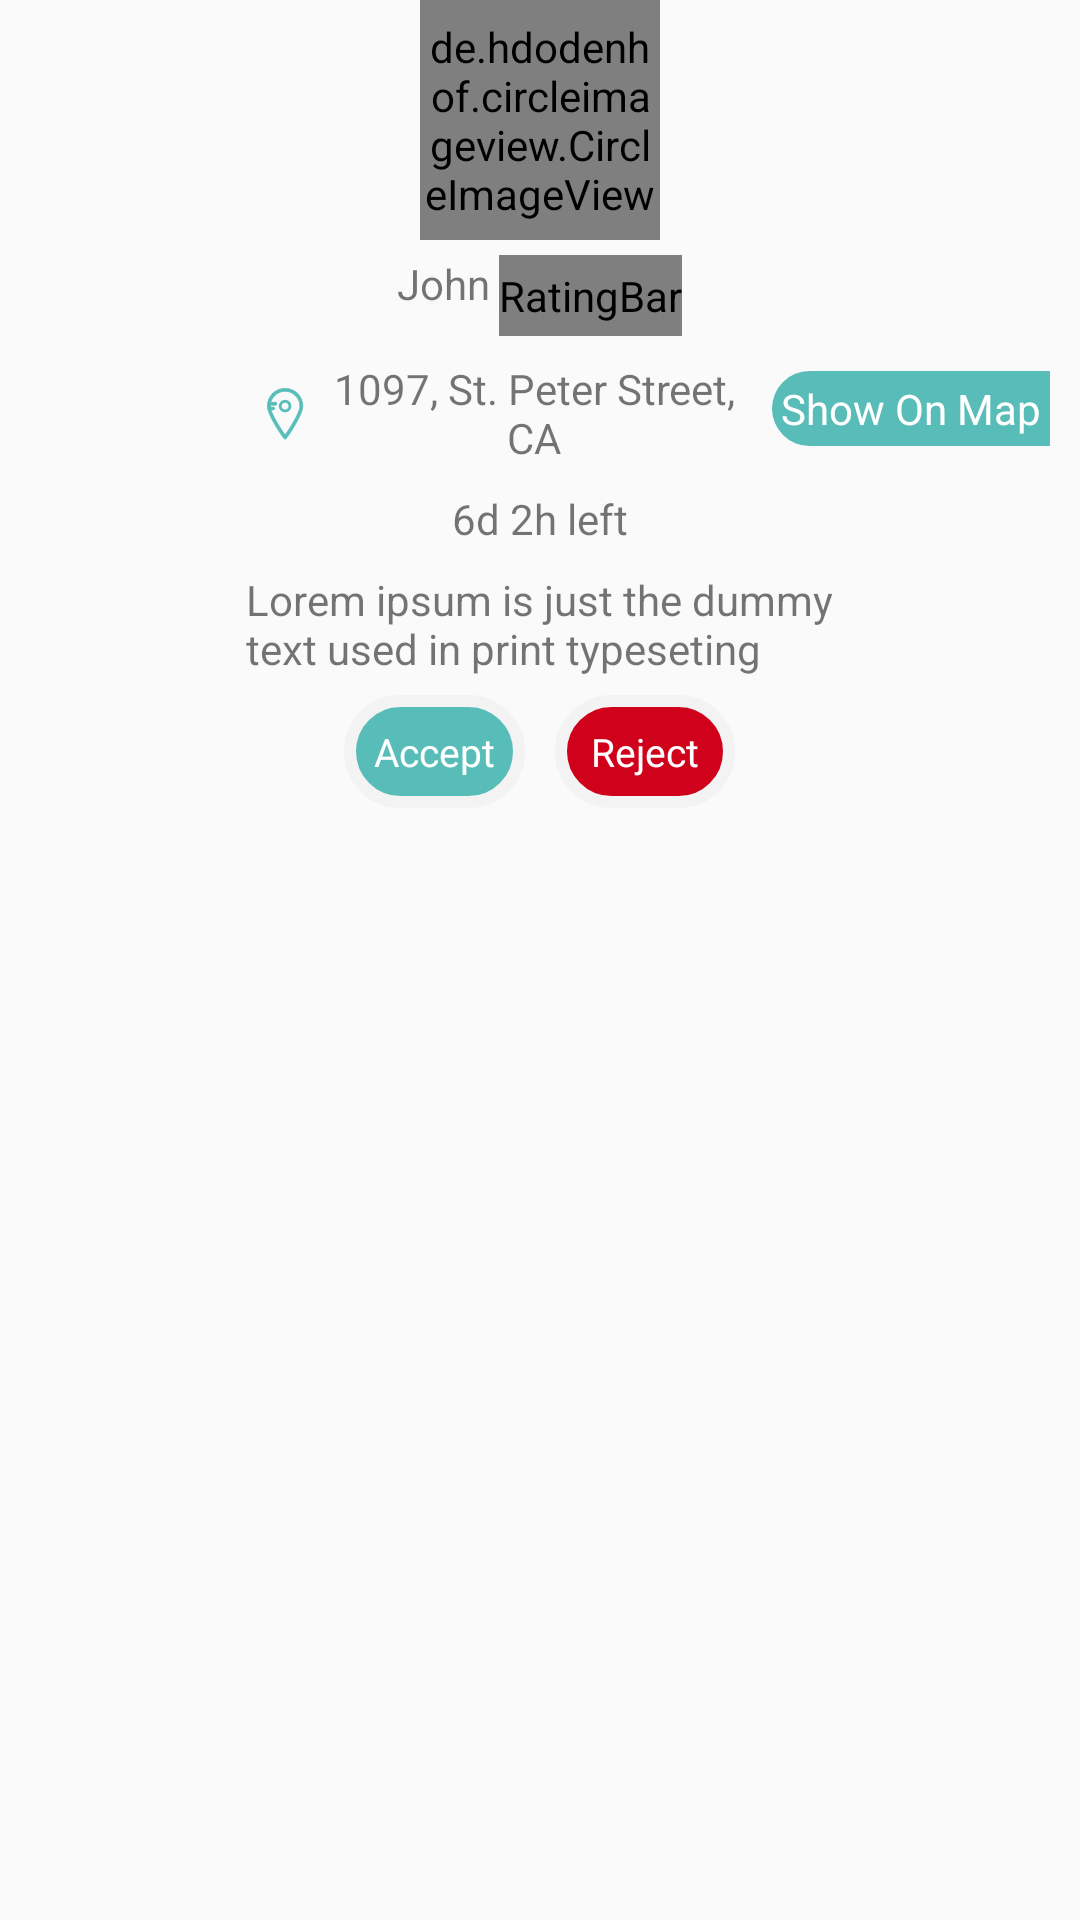

This screen was rendered from an Android layout file. Write that file and the resources it references.
<!-- AndroidManifest.xml: application theme AppTheme -->
<!-- res/layout/request_recycler_content.xml -->
<?xml version="1.0" encoding="utf-8"?>
<FrameLayout xmlns:android="http://schemas.android.com/apk/res/android"
    android:layout_width="match_parent"
    android:layout_height="wrap_content">

    <LinearLayout
        android:layout_width="match_parent"
        android:layout_marginStart="@dimen/marginnormal"
        android:layout_marginEnd="@dimen/marginnormal"
        android:layout_height="match_parent">

        <RelativeLayout
            android:layout_width="match_parent"
            android:layout_height="match_parent"
            android:layout_marginTop="@dimen/marginlarge"
            android:layout_marginBottom="@dimen/marginlarge"
            android:background="@drawable/curved_boundary">


        </RelativeLayout>

    </LinearLayout>

    <RelativeLayout
        android:layout_width="match_parent"
        android:layout_height="wrap_content">

        <de.hdodenhof.circleimageview.CircleImageView xmlns:app="http://schemas.android.com/apk/res-auto"
            android:id="@+id/ivProfile"
            android:layout_width="80dp"
            android:layout_height="80dp"
            android:layout_centerHorizontal="true"
            android:src="@drawable/paris"
            app:civ_border_color="@color/bg_request"
            app:civ_border_width="4dp" />

        <LinearLayout
            android:layout_width="wrap_content"
            android:layout_height="wrap_content"
            android:layout_below="@+id/tvProfileDiscription"
            android:layout_centerHorizontal="true"
            android:padding="@dimen/marginverysmall"
            android:id="@+id/linearLayout">

            <TextView
                android:layout_width="wrap_content"
                android:layout_height="wrap_content"
                android:layout_marginEnd="@dimen/marginsmall"
                android:background="@drawable/curved_round_green_button"
                android:padding="@dimen/marginnormal"
                android:paddingEnd="@dimen/marginnormal"
                android:paddingStart="@dimen/marginnormal"
                android:text="@string/accept"

                android:textColor="@color/white"
                android:textSize="@dimen/smalltextsize" />

            <TextView
                android:layout_width="wrap_content"
                android:layout_height="wrap_content"
                android:layout_marginStart="@dimen/marginsmall"
                android:background="@drawable/curved_round_red_button"
                android:padding="@dimen/marginnormal"
                android:paddingStart="12dp"
                android:paddingEnd="12dp"
                android:text="@string/reject"
                android:textColor="@color/white"
                android:textSize="@dimen/smalltextsize" />
        </LinearLayout>


        <TextView
            android:id="@+id/tvExploreLocation"
            android:layout_width="wrap_content"
            android:layout_height="wrap_content"
            android:drawablePadding="@dimen/marginverysmall"
            android:drawableStart="@drawable/location_icon_small"
            android:gravity="center"
            android:padding="@dimen/marginverysmall"
            android:text="@string/location_request"
            android:layout_below="@+id/llProfileName"
            android:layout_alignEnd="@+id/linearLayout" />


        <TextView
            android:layout_width="wrap_content"
            android:layout_height="wrap_content"
            android:layout_alignEnd="@id/tvExploreLocation"
            android:layout_centerVertical="true"
            android:layout_alignParentEnd="true"
            android:background="@drawable/left_round_showmap_btn"
            android:padding="@dimen/marginverysmall"
            android:layout_marginEnd="@dimen/marginnormal"
            android:text="@string/request_map_show"
            android:textColor="@color/white" />

        <TextView
            android:id="@+id/tvExploreDuration"
            android:layout_width="wrap_content"
            android:layout_height="wrap_content"
            android:layout_below="@+id/tvExploreLocation"
            android:layout_centerHorizontal="true"
            android:gravity="center_vertical"
            android:drawablePadding="@dimen/marginverysmall"
            android:drawableStart="@drawable/time_icon_small"
            android:padding="@dimen/marginsmall"
            android:text="@string/timer" />

        <TextView
            android:id="@+id/tvProfileDiscription"
            android:layout_width="wrap_content"
            android:layout_height="wrap_content"
            android:layout_below="@+id/tvExploreDuration"
            android:gravity="bottom"
            android:layout_centerHorizontal="true"
            android:drawablePadding="@dimen/marginsmall"
            android:drawableStart="@drawable/reviewa_icon_small"
            android:padding="@dimen/marginverysmall"
            android:text="@string/request_lorem" />


        <LinearLayout
            android:id="@+id/llProfileName"
            android:layout_width="wrap_content"
            android:layout_height="wrap_content"
            android:layout_below="@+id/ivProfile"
            android:layout_centerHorizontal="true"
            android:padding="@dimen/marginsmall">

            <TextView
                android:layout_width="wrap_content"
                android:layout_height="wrap_content"
                android:text="@string/user"
                android:gravity="top"
                android:layout_marginEnd="@dimen/marginverysmall"
                />


            <RatingBar
                android:id="@+id/ratingBar"
                style="@style/discovercontent"
                android:progressDrawable="@drawable/custom_ratingbar_selector"
                android:numStars="5"
                android:padding="0dp"
                android:stepSize="0.5"
                android:layout_height="27dp" />

        </LinearLayout>

    </RelativeLayout>


</FrameLayout>
<!-- resources referenced by this layout -->
<resources>
  <color name="bg_request">#f3f3f3</color>
  <color name="white">#ffffff</color>
  <dimen name="marginlarge">20dp</dimen>
  <dimen name="marginnormal">10dp</dimen>
  <dimen name="marginsmall">5dp</dimen>
  <dimen name="marginverysmall">3dp</dimen>
  <dimen name="smalltextsize">13sp</dimen>
  <!-- drawable curved_round_green_button (drawable) -->
  <?xml version="1.0" encoding="utf-8"?>
  <shape xmlns:android="http://schemas.android.com/apk/res/android"
      android:shape="rectangle">
      <corners android:radius="20dp" />
      <gradient
          android:endColor="@color/greeny_blue"
          android:startColor="@color/greeny_blue" />
  
      <stroke
          android:width="4dp"
          android:color="@color/bg_request" />
  
  </shape>
  <!-- drawable curved_round_red_button (drawable) -->
  <?xml version="1.0" encoding="utf-8"?>
  <shape xmlns:android="http://schemas.android.com/apk/res/android"
      android:shape="rectangle">
      <corners android:radius="20dp"/>
      <gradient android:startColor="@color/red_bg"
          android:endColor="@color/red_bg"/>
      <stroke android:width="4dp"
          android:color="@color/bg_request"/>
  
  </shape>
  <!-- drawable custom_ratingbar_selector (drawable) -->
  <?xml version="1.0" encoding="utf-8"?>
  <layer-list xmlns:android="http://schemas.android.com/apk/res/android">
      <item
          android:id="@android:id/background"
          android:drawable="@drawable/group_11" />
  
      <item
          android:id="@android:id/secondaryProgress"
          android:drawable="@drawable/group_11" />
  
      <item
          android:id="@android:id/progress"
          android:drawable="@drawable/group_11_2" />
  
  </layer-list>
  <!-- drawable left_round_showmap_btn (drawable) -->
  <?xml version="1.0" encoding="utf-8"?>
  <shape xmlns:android="http://schemas.android.com/apk/res/android"
      android:shape="rectangle">
      <corners android:bottomLeftRadius="40dp"
          android:topLeftRadius="40dp"/>
      <solid android:color="@color/greeny_blue"/>
  
  </shape>
  <!-- drawable location_icon_small: png bitmap (drawable-hdpi, 1368 bytes) -->
  <string name="accept">Accept</string>
  <string name="location_request">1097, St. Peter Street,"\n"CA </string>
  <string name="reject">Reject</string>
  <string name="request_lorem">Lorem ipsum is just the dummy"\n"text used in print typeseting</string>
  <string name="request_map_show">Show On Map</string>
  <string name="timer">6d 2h left</string>
  <string name="user">John</string>
  <style name="discovercontent">
          <item name="android:layout_width">wrap_content</item>
          <item name="android:layout_height">wrap_content</item>
          <item name="android:textSize">@dimen/smalltextsize</item>
          <item name="android:padding">@dimen/marginnormal</item>
          <item name="android:textColor">@color/navtextcolor</item>
      </style>
  <style name="AppTheme" parent="Theme.AppCompat.Light.NoActionBar">
          
          <item name="colorPrimary">@color/colorPrimary</item>
          <item name="colorPrimaryDark">@color/colorPrimaryDark</item>
          <item name="colorAccent">@color/colorAccent</item>
      </style>
  <color name="greeny_blue">#58bdb8</color>
  <color name="red_bg">#d0011b</color>
  <!-- drawable group_11: png bitmap (drawable-hdpi, 473 bytes) -->
  <color name="navtextcolor">#404040</color>
  <color name="colorPrimary">#3F51B5</color>
  <color name="colorPrimaryDark">#303F9F</color>
  <color name="colorAccent">#FF4081</color>
</resources>
